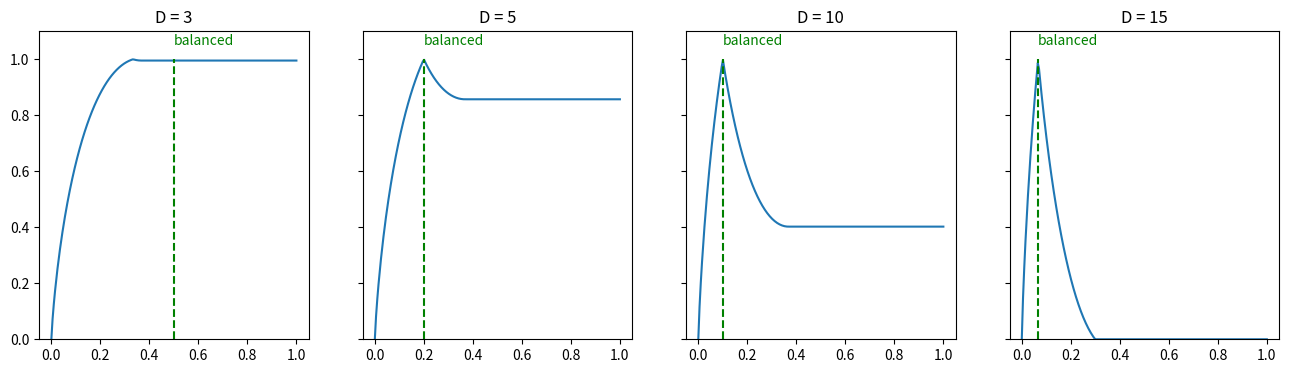

Recreate this plot in Python.
# packages
import numpy as np
import matplotlib.pyplot as plt


# helper
def abs_scaling(x, c):

    x = np.minimum(x, 1 / np.exp(1))
    temp = np.array([y * np.log(y) if y > 0 else 0 for y in x])
    temp /= ((1/c) * np.log((1/c)))
    temp[temp > 2] = 2
    out = 1 - np.abs((1 - temp))

    return out



""" Main function HERE """
def main():

    x = np.linspace(start=0, stop=1, num=200)

    # scaling coefs
    abs_c3 = abs_scaling(x, c=3)
    abs_c5 = abs_scaling(x, c=5)
    abs_c10 = abs_scaling(x, c=10)
    abs_c15 = abs_scaling(x, c=15)

    fig, axarr = plt.subplots(ncols=4, sharey=True, figsize=(16, 4))

    plt.sca(axarr[0])
    plt.plot(x, abs_c3)
    plt.ylim(0, 1.1)
    plt.vlines((1 / 2), 0, 1, 'g', 'dashed')
    plt.text((1 / 2), 1.05, 'balanced', c='g')
    plt.title('D = 3')

    plt.sca(axarr[1])
    plt.plot(x, abs_c5)
    plt.ylim(0, 1.1)
    plt.vlines((1 / 5), 0, 1, 'g', 'dashed')
    plt.text((1 / 5), 1.05, 'balanced', c='g')
    plt.title('D = 5')

    plt.sca(axarr[2])
    plt.plot(x, abs_c10)
    plt.ylim(0, 1.1)
    plt.vlines((1 / 10), 0, 1, 'g', 'dashed')
    plt.text((1 / 10), 1.05, 'balanced', c='g')
    plt.title('D = 10')

    plt.sca(axarr[3])
    plt.plot(x, abs_c15)
    plt.ylim(0, 1.1)
    plt.vlines((1 / 15), 0, 1, 'g', 'dashed')
    plt.text((1 / 15), 1.05, 'balanced', c='g')
    plt.title('D = 15')

    plt.savefig('scaling.png')


if __name__ == "__main__":
    main()
